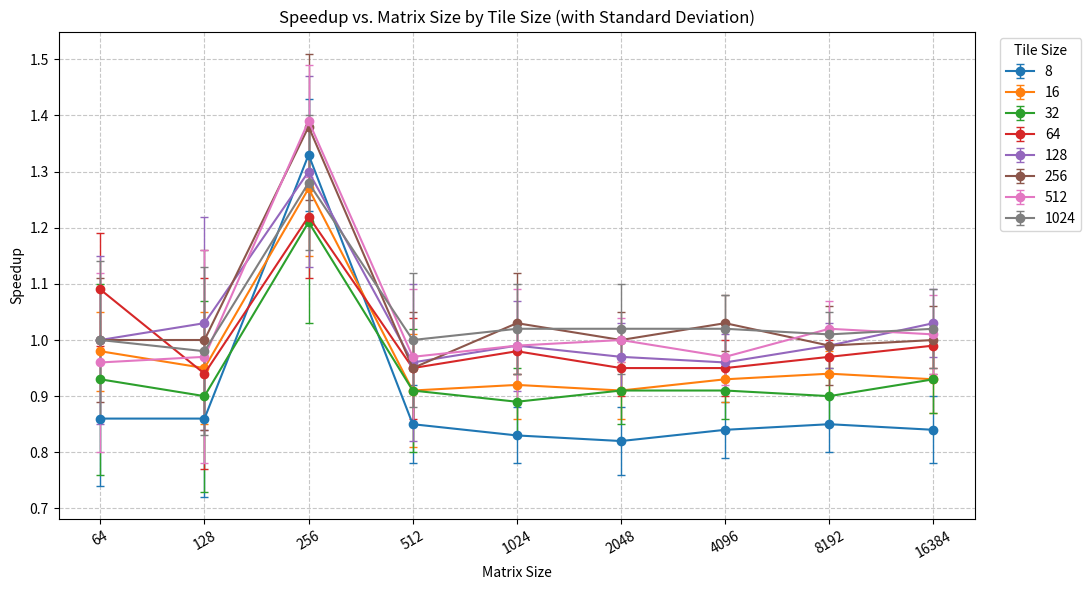

Source code (Python):
import os
import matplotlib.pyplot as plt

# Matrix sizes (X-axis)
matrix_sizes = [64, 128, 256, 512, 1024, 2048, 4096, 8192, 16384]

# Mean speedup values mapped by Tile Size
speedups = {
    8:    [0.86, 0.86, 1.33, 0.85, 0.83, 0.82, 0.84, 0.85, 0.84],
    16:   [0.98, 0.95, 1.27, 0.91, 0.92, 0.91, 0.93, 0.94, 0.93],
    32:   [0.93, 0.90, 1.21, 0.91, 0.89, 0.91, 0.91, 0.90, 0.93],
    64:   [1.09, 0.94, 1.22, 0.95, 0.98, 0.95, 0.95, 0.97, 0.99],
    128:  [1.00, 1.03, 1.30, 0.96, 0.99, 0.97, 0.96, 0.99, 1.03],
    256:  [1.00, 1.00, 1.38, 0.95, 1.03, 1.00, 1.03, 0.99, 1.00],
    512:  [0.96, 0.97, 1.39, 0.97, 0.99, 1.00, 0.97, 1.02, 1.01],
    1024: [1.00, 0.98, 1.28, 1.00, 1.02, 1.02, 1.02, 1.01, 1.02]
}

# Standard deviation values mapped by Tile Size
std_devs = {
    8:    [0.12, 0.14, 0.10, 0.07, 0.05, 0.06, 0.05, 0.05, 0.06],
    16:   [0.07, 0.10, 0.12, 0.10, 0.06, 0.05, 0.04, 0.04, 0.06],
    32:   [0.17, 0.17, 0.18, 0.11, 0.06, 0.06, 0.05, 0.05, 0.06],
    64:   [0.10, 0.17, 0.11, 0.09, 0.04, 0.05, 0.05, 0.03, 0.04],
    128:  [0.15, 0.19, 0.17, 0.14, 0.08, 0.06, 0.05, 0.04, 0.06],
    256:  [0.11, 0.16, 0.13, 0.10, 0.09, 0.05, 0.05, 0.07, 0.06],
    512:  [0.16, 0.19, 0.10, 0.12, 0.10, 0.04, 0.05, 0.05, 0.07],
    1024: [0.14, 0.15, 0.12, 0.12, 0.08, 0.08, 0.06, 0.04, 0.07]
}

plt.figure(figsize=(11, 6))

# Plot each tile size series with error bars
for tile_size in speedups:
    plt.errorbar(
        matrix_sizes,
        speedups[tile_size],
        yerr=std_devs[tile_size],
        marker='o',
        capsize=3,
        elinewidth=1,
        label=f'{tile_size}'
    )

# Axis labels and title
plt.xlabel('Matrix Size')
plt.ylabel('Speedup')
plt.title('Speedup vs. Matrix Size by Tile Size (with Standard Deviation)')

# Set x-axis to log base 2 for visual distribution
plt.xscale('log', base=2)
plt.xticks(matrix_sizes, [str(m) for m in matrix_sizes], rotation=30)

# Add grid and legend
plt.grid(True, linestyle='--', alpha=0.7)
plt.legend(title='Tile Size', bbox_to_anchor=(1.02, 1), loc='upper left')
plt.tight_layout()

# Determine script directory and save the figure
try:
    save_dir = os.path.dirname(os.path.abspath(__file__))
except NameError:
    save_dir = os.getcwd()

save_path = os.path.join(save_dir, 'speedup_plot_repeat_tile_latest.png')
plt.savefig(save_path)
print(f"Plot successfully saved to: {save_path}")

# Display the plot
plt.show()
